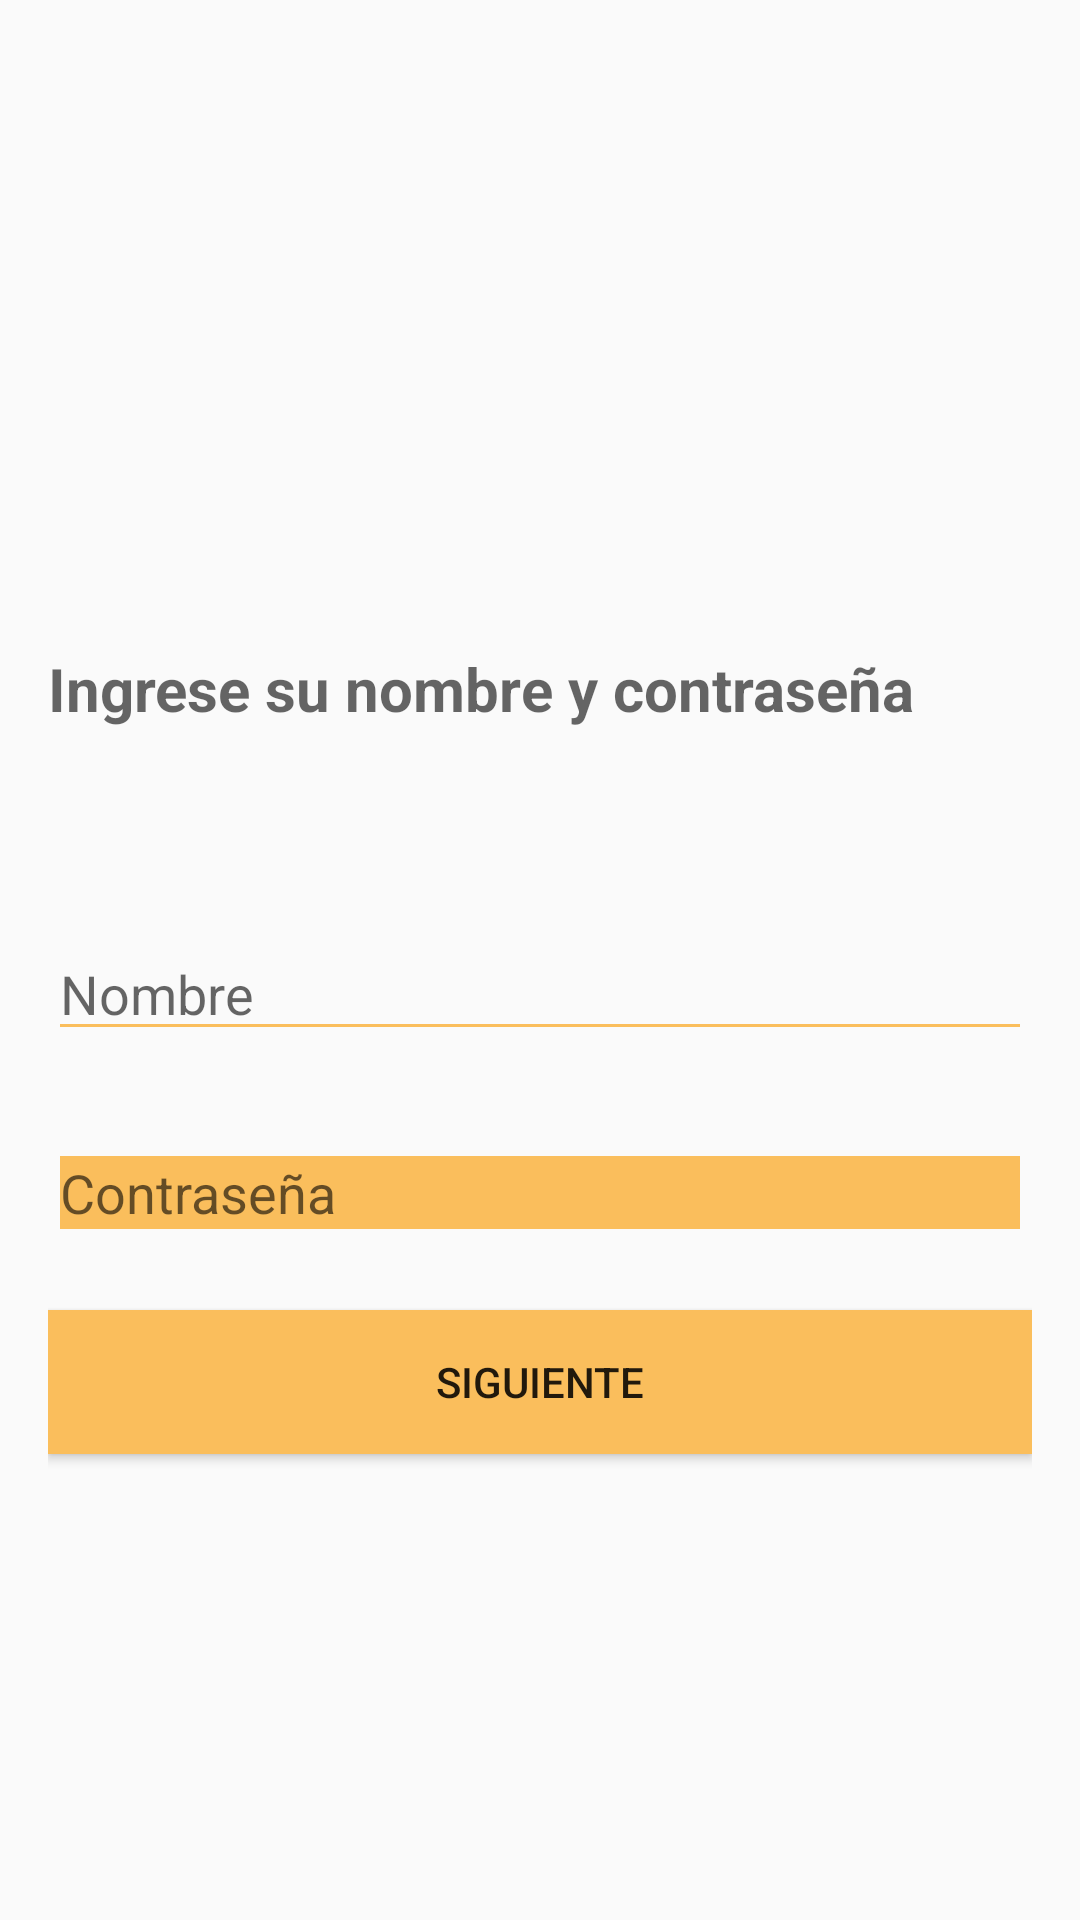

Android layout source for this screen:
<!-- AndroidManifest.xml: application theme Theme.AppCompat -->
<!-- res/layout/content_activity_registro_datos_personales.xml -->
<?xml version="1.0" encoding="utf-8"?>
<RelativeLayout xmlns:android="http://schemas.android.com/apk/res/android"
    xmlns:tools="http://schemas.android.com/tools" android:layout_width="match_parent"
    android:layout_height="match_parent" android:paddingLeft="@dimen/activity_horizontal_margin"
    android:paddingRight="@dimen/activity_horizontal_margin"
    android:paddingTop="@dimen/activity_vertical_margin"
    android:paddingBottom="@dimen/activity_vertical_margin"
    tools:context=".ActivityRegistroDatosPersonales"
    android:scrollIndicators="right">


    <ScrollView
        android:layout_width="match_parent"
        android:layout_height="fill_parent"
        android:id="@+id/scrollView2"
        android:layout_marginTop="50dp"
        android:layout_alignParentStart="true">

        <LinearLayout
            android:orientation="vertical"
            android:layout_width="match_parent"
            android:layout_height="match_parent"
            android:layout_alignParentStart="false">

            <TextView
                android:layout_width="wrap_content"
                android:layout_height="wrap_content"
                android:textAppearance="?android:attr/textAppearanceMedium"
                android:text="Ingrese su nombre y contraseña"
                android:id="@+id/textView2"
                android:layout_alignParentTop="true"
                android:layout_marginTop="150dp"
                android:textSize="20dp"
                android:textStyle="bold" />

            <EditText
                android:layout_width="match_parent"
                android:layout_height="wrap_content"
                android:id="@+id/registro_nombre"
                android:layout_below="@+id/textView2"
                android:layout_marginTop="66dp"
                android:layout_alignParentStart="true"
                android:layout_alignParentEnd="true"
                android:hint="Nombre"
                android:backgroundTint="@color/boton_loggin" />

            <EditText
                android:layout_width="match_parent"
                android:layout_height="wrap_content"
                android:inputType="textPassword"
                android:ems="10"
                android:id="@+id/registro_password"
                android:layout_below="@+id/editText"
                android:layout_marginTop="25dp"
                android:layout_alignParentStart="true"
                android:layout_alignEnd="@+id/editText"
                android:hint="Contraseña"
                android:backgroundTint="@color/boton_loggin"
                android:backgroundTintMode="screen" />

            <Button
                android:layout_width="match_parent"
                android:layout_height="wrap_content"
                android:text="Siguiente"
                android:id="@+id/botonSiguienteDatosPersonales"
                android:background="@color/boton_loggin"
                android:layout_alignParentBottom="true"
                android:layout_alignParentEnd="true"
                android:layout_marginBottom="10dp"
                android:layout_marginTop="20dp"
                android:layout_alignParentStart="true" />
        </LinearLayout>
    </ScrollView>

</RelativeLayout>
<!-- resources referenced by this layout -->
<resources>
  <color name="boton_loggin">#FABE5C</color>
  <dimen name="activity_horizontal_margin">16dp</dimen>
  <dimen name="activity_vertical_margin">16dp</dimen>
  <style name="Theme.AppCompat" parent="Theme.AppCompat.Light.DarkActionBar">
          <item name="colorPrimary">@color/fondo_pantalla_loggin</item>
          <item name="android:windowDrawsSystemBarBackgrounds">true</item>
          <item name="android:statusBarColor">@color/barra_estado</item>
          <item name="actionBarTabTextStyle">@style/MyActionBarTabText</item>
          <item name="actionBarTabStyle">@style/ActionBarTabStyle.Example</item>
          <item name="drawerArrowStyle">@style/DrawerArrowStyle</item>
      </style>
  <color name="fondo_pantalla_loggin">#FF9800</color>
  <color name="barra_estado">#F57C00</color>
  <style name="MyActionBarTabText" parent="@style/Widget.AppCompat.ActionBar.TabText">
          <item name="android:layout_margin">10dp</item>
          <item name="android:gravity">center</item>
      </style>
  <style name="ActionBarTabStyle.Example" parent="@style/Widget.AppCompat.ActionBar.TabView">
          <item name="android:background">@drawable/tab_indicator</item>
      </style>
  <style name="DrawerArrowStyle" parent="Widget.AppCompat.DrawerArrowToggle">
          <item name="spinBars">true</item>
          <item name="color">@android:color/white</item>
      </style>
  <!-- drawable tab_indicator (drawable) -->
  <selector xmlns:android="http://schemas.android.com/apk/res/android">
      
      <item android:state_focused="false" android:state_selected="false" android:state_pressed="false" android:drawable="@android:color/transparent" />
      <item android:state_focused="false" android:state_selected="true"  android:state_pressed="false" android:drawable="@drawable/tab_selected_example" />
  
      
      <item android:state_focused="true" android:state_selected="false" android:state_pressed="false" android:drawable="@drawable/tab_unselected_example" />
      <item android:state_focused="true" android:state_selected="true"  android:state_pressed="false" android:drawable="@drawable/tab_selected_focused_example" />
  
      
      
      <item android:state_focused="false" android:state_selected="false" android:state_pressed="true" android:drawable="@drawable/tab_unselected_example" />
      <item android:state_focused="false" android:state_selected="true"  android:state_pressed="true" android:drawable="@drawable/tab_selected_pressed_example" />
  
      
      <item android:state_focused="true" android:state_selected="false" android:state_pressed="true" android:drawable="@drawable/tab_unselected_example" />
      <item android:state_focused="true" android:state_selected="true"  android:state_pressed="true" android:drawable="@drawable/tab_selected_pressed_example" />
  </selector>
</resources>
